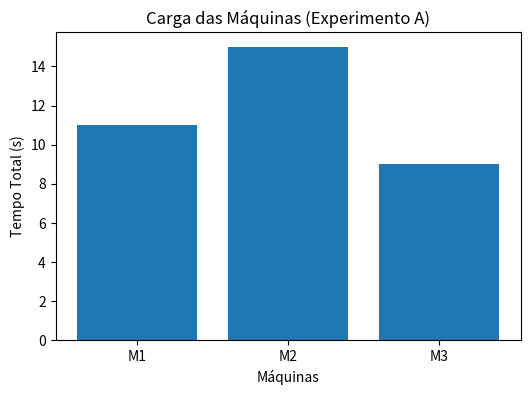
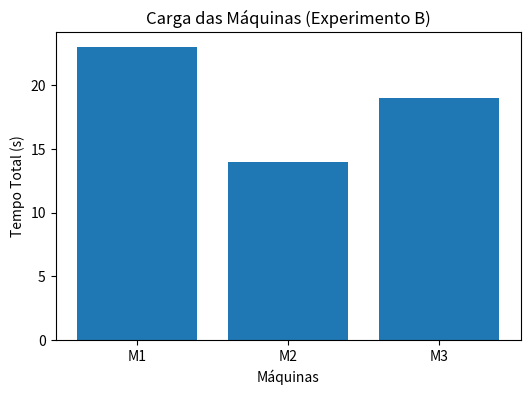
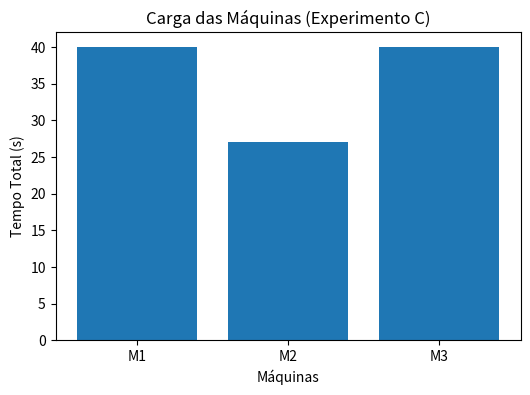

Reproduce these figures in Python, in order.
# -*- coding: utf-8 -*-
"""Untitled0.ipynb

Automatically generated by Colab.

Original file is located at
    https://colab.research.google.com/<link-removed>
"""

def load_balancing(tasks, num_machines=3):
    machines = [0] * num_machines
    assignment = [[] for _ in range(num_machines)]
    operations = 0

    for task in tasks:
        min_machine = min(range(num_machines), key=lambda i: machines[i])
        machines[min_machine] += task
        assignment[min_machine].append(task)
        operations += num_machines

    return machines, assignment, operations

tasks = [3, 5, 2, 7, 8, 4, 6]

machines, assignment, operations = load_balancing(tasks)

print("Tarefas:", tasks)
print("\nDistribuição das máquinas:")

for i in range(len(machines)):
    print(f"M{i+1} → {assignment[i]} (carga = {machines[i]})")

print("\nMakespan =", max(machines))
print("Operações realizadas =", operations)

import matplotlib.pyplot as plt

plt.figure(figsize=(6,4))
plt.bar(["M1", "M2", "M3"], machines)
plt.title("Carga das Máquinas (Experimento A)")
plt.ylabel("Tempo Total (s)")
plt.xlabel("Máquinas")
plt.show()

tasks_B = [10, 3, 7, 6, 12, 5, 4, 9]

machines_B, assignment_B, operations_B = load_balancing(tasks_B)

print("=== Experimento B ===")
print("Tarefas:", tasks_B)
print("\nDistribuição das máquinas:\n")

for i in range(len(machines_B)):
    print(f"M{i+1} → {assignment_B[i]} (carga = {machines_B[i]})")

print("\nMakespan =", max(machines_B))
print("Operações realizadas =", operations_B)

plt.figure(figsize=(6,4))
plt.bar(["M1", "M2", "M3"], machines_B)
plt.title("Carga das Máquinas (Experimento B)")
plt.ylabel("Tempo Total (s)")
plt.xlabel("Máquinas")
plt.show()

tasks_C = [5, 12, 3, 8, 7, 15, 9, 4, 11, 6, 14, 13]

machines_C, assignment_C, operations_C = load_balancing(tasks_C)

print("=== Experimento C ===")
print("Tarefas:", tasks_C)
print("\nDistribuição das máquinas:\n")

for i in range(len(machines_C)):
    print(f"M{i+1} → {assignment_C[i]} (carga = {machines_C[i]})")

print("\nMakespan =", max(machines_C))
print("Operações realizadas =", operations_C)

plt.figure(figsize=(6,4))
plt.bar(["M1", "M2", "M3"], machines_C)
plt.title("Carga das Máquinas (Experimento C)")
plt.ylabel("Tempo Total (s)")
plt.xlabel("Máquinas")
plt.show()